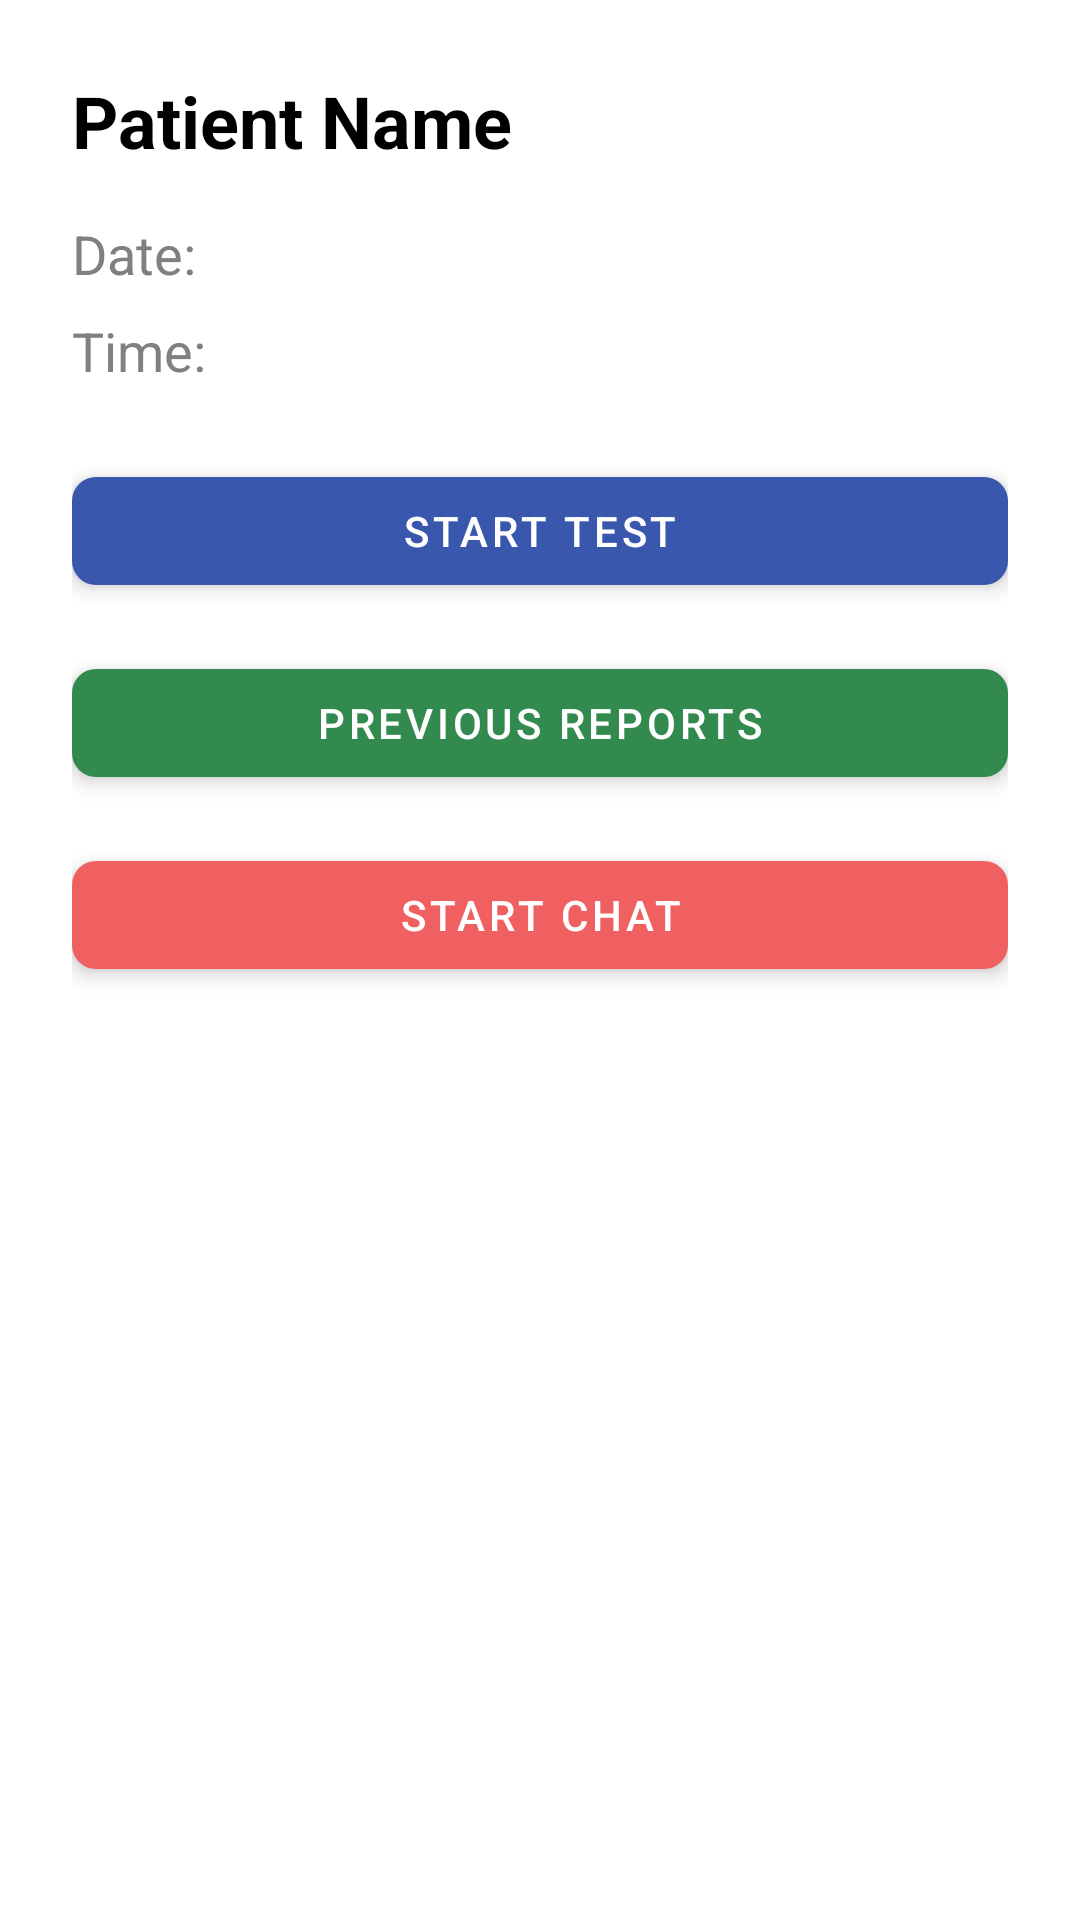

Reconstruct the res/layout file that produces this screen, plus the resources it refers to.
<!-- AndroidManifest.xml: application theme AppTheme -->
<!-- res/layout/activity_patient_details.xml -->
<?xml version="1.0" encoding="utf-8"?>
<LinearLayout xmlns:android="http://schemas.android.com/apk/res/android"
    xmlns:app="http://schemas.android.com/apk/res-auto"
    android:layout_width="match_parent"
    android:layout_height="match_parent"
    android:orientation="vertical"
    android:padding="24dp"
    android:background="@color/white">

    
    <TextView
        android:id="@+id/patientNameText"
        android:layout_width="match_parent"
        android:layout_height="wrap_content"
        android:text="Patient Name"
        android:textSize="24sp"
        android:textStyle="bold"
        android:textColor="@color/black"
        android:paddingBottom="16dp"/>

    
    <TextView
        android:id="@+id/appointmentDateText"
        android:layout_width="match_parent"
        android:layout_height="wrap_content"
        android:text="Date: "
        android:textSize="18sp"
        android:textColor="@color/gray"
        android:paddingBottom="8dp"/>

    
    <TextView
        android:id="@+id/appointmentTimeText"
        android:layout_width="match_parent"
        android:layout_height="wrap_content"
        android:text="Time: "
        android:textSize="18sp"
        android:textColor="@color/gray"
        android:paddingBottom="24dp"/>

    
    <com.google.android.material.button.MaterialButton
        android:id="@+id/startTestButton"
        android:layout_width="match_parent"
        android:layout_height="wrap_content"
        android:text="Start Test"
        android:textColor="@color/white"
        app:backgroundTint="@color/blue"
        app:cornerRadius="8dp"
        app:rippleColor="@color/light_blue"
        android:layout_marginBottom="16dp"
        android:elevation="4dp"
        android:stateListAnimator="@null"/>

    
    <com.google.android.material.button.MaterialButton
        android:id="@+id/previousReportButton"
        android:layout_width="match_parent"
        android:layout_height="wrap_content"
        android:text="Previous Reports"
        android:textColor="@color/white"
        app:backgroundTint="@color/green"
        app:cornerRadius="8dp"
        app:rippleColor="@color/sap_green"
        android:layout_marginBottom="16dp"
        android:elevation="4dp"
        android:stateListAnimator="@null"/>

    <com.google.android.material.button.MaterialButton
        android:id="@+id/startChatButton"
        android:layout_width="match_parent"
        android:layout_height="wrap_content"
        android:text="Start Chat"
        android:textColor="@color/white"
        app:backgroundTint="@color/light_red"
        app:cornerRadius="8dp"
        app:rippleColor="@color/sap_green"
        android:elevation="4dp"
        android:stateListAnimator="@null"/>
</LinearLayout>
<!-- resources referenced by this layout -->
<resources>
  <color name="black">#000000</color>
  <color name="blue">#3958ad</color>
  <color name="gray">#FF808080</color>
  <color name="green">#328a4f</color>
  <color name="light_blue">#59A4DD</color>
  <color name="light_red">#F16060</color>
  <color name="sap_green">#FF4CAF50</color>
  <color name="white">#FFFFFF</color>
  <style name="AppTheme" parent="Theme.MaterialComponents.Light.DarkActionBar">
          
          <item name="colorPrimary">@color/green</item>
          <item name="colorPrimaryDark">@color/primary_dark</item>
          <item name="colorAccent">@color/accent_material_dark</item>
      </style>
  <color name="primary_dark">#ffc96500</color>
</resources>
